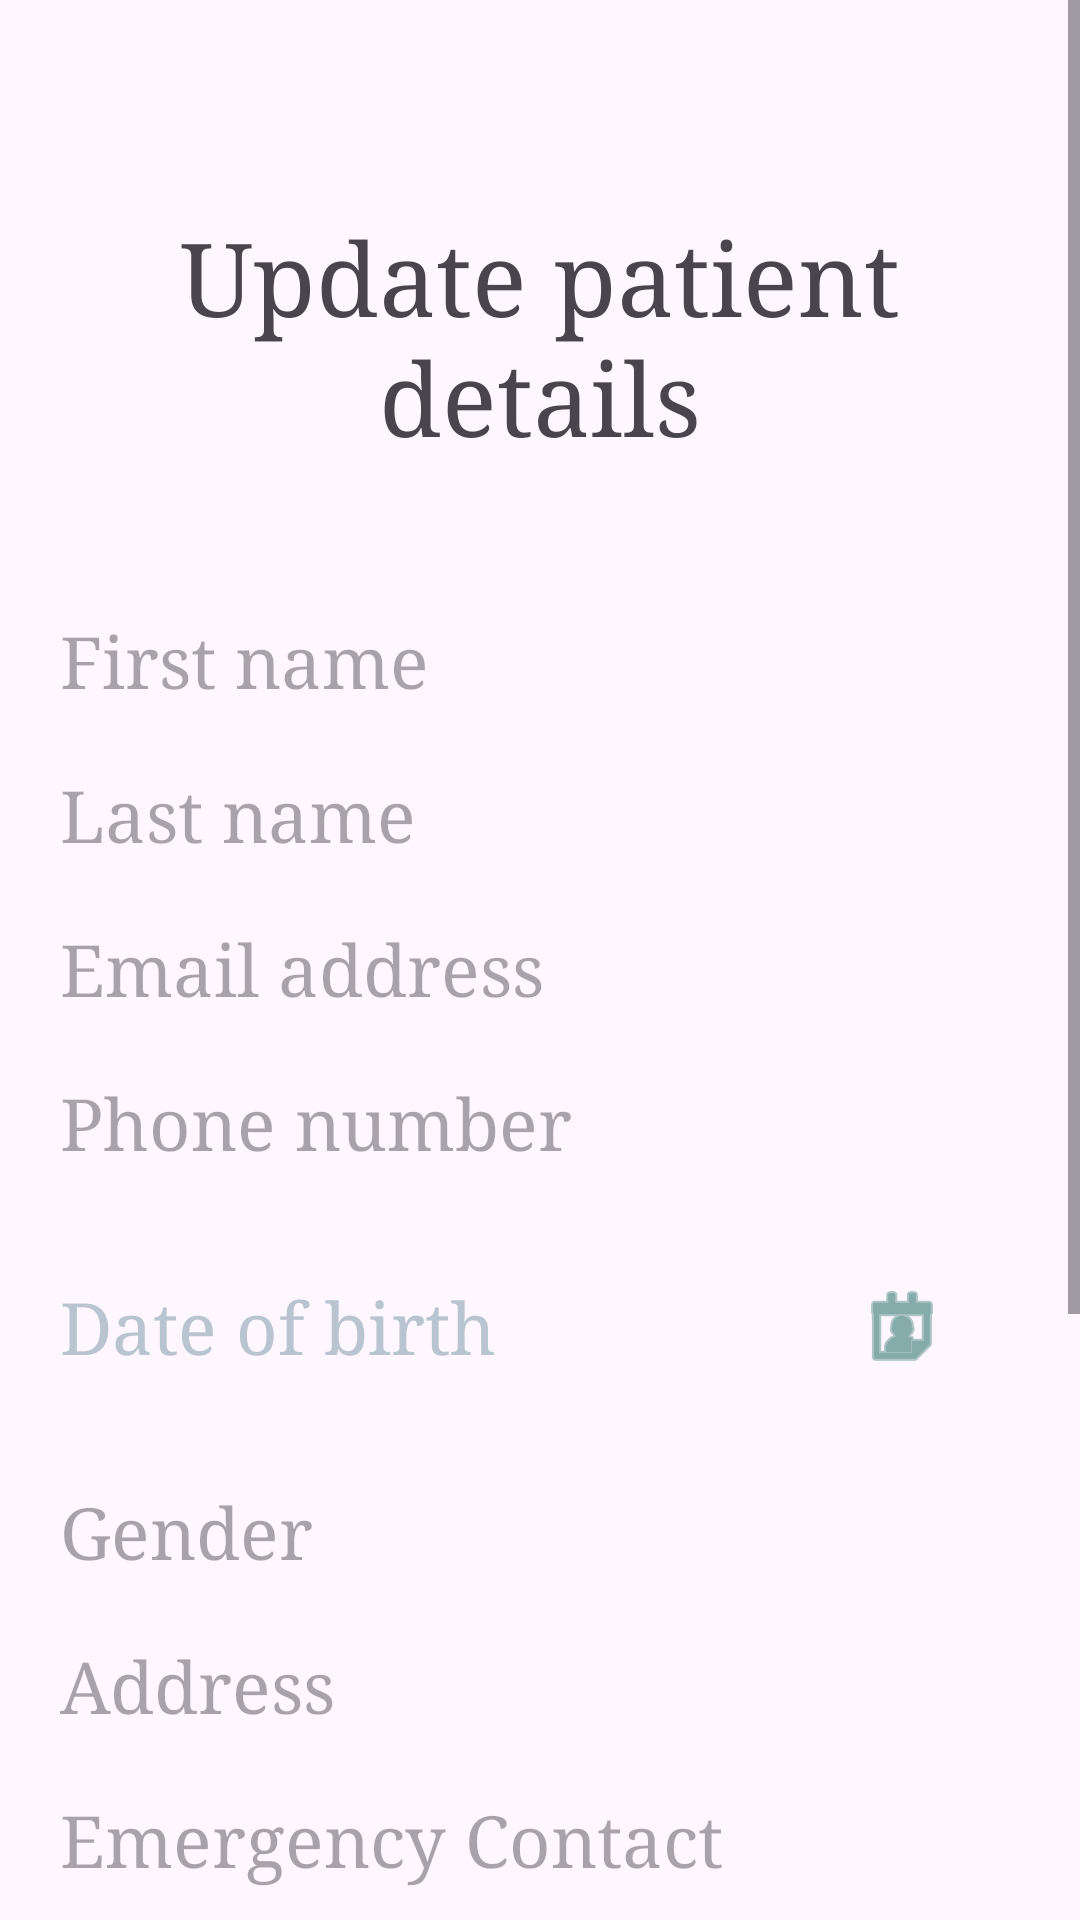

Reconstruct the res/layout file that produces this screen, plus the resources it refers to.
<!-- AndroidManifest.xml: application theme Theme.Demo -->
<!-- res/layout/fragment_update_patient.xml -->
<?xml version="1.0" encoding="utf-8"?>
<FrameLayout xmlns:android="http://schemas.android.com/apk/res/android"
    xmlns:app="http://schemas.android.com/apk/res-auto"
    xmlns:tools="http://schemas.android.com/tools"
    android:layout_width="match_parent"
    android:layout_height="match_parent"
    android:backgroundTint="#00BCD4"
    tools:context=".patient.UpdatePatientFragment">


    <androidx.constraintlayout.widget.ConstraintLayout
        android:layout_width="match_parent"
        android:layout_height="match_parent">

        <ScrollView
            android:layout_width="0dp"
            android:layout_height="0dp"
            app:layout_constraintBottom_toBottomOf="parent"
            app:layout_constraintEnd_toEndOf="parent"
            app:layout_constraintStart_toStartOf="parent"
            app:layout_constraintTop_toTopOf="parent">

            <LinearLayout
                android:layout_width="match_parent"
                android:layout_height="wrap_content"
                android:backgroundTint="#357872"
                android:orientation="vertical"

                android:padding="20dp">

                <TextView
                    android:id="@+id/registerPatient"
                    android:layout_width="match_parent"
                    android:layout_height="wrap_content"
                    android:layout_marginTop="50dp"
                    android:layout_marginBottom="10dp"
                    android:backgroundTint="#DBDBDB"
                    android:fontFamily="serif"
                    android:text="@string/update_patient_title"
                    android:textAlignment="center"
                    android:textSize="34sp" />

                <EditText
                    android:id="@+id/firstNameInput"
                    android:layout_width="match_parent"
                    android:layout_height="wrap_content"
                    android:layout_marginBottom="20dp"
                    android:background="@drawable/square_borders"
                    android:backgroundTint="#357872"
                    android:fontFamily="serif"
                    android:hint="@string/first_name"
                    android:textColorLink="#B7E0DC"
                    android:textSize="24sp" />

                <EditText
                    android:id="@+id/lastNameInput"
                    android:layout_width="match_parent"
                    android:layout_height="wrap_content"
                    android:layout_marginBottom="20dp"
                    android:background="@drawable/square_borders"
                    android:backgroundTint="#357872"
                    android:fontFamily="serif"
                    android:hint="@string/last_name"
                    android:textSize="24sp" />


                <EditText
                    android:id="@+id/emailInput"
                    android:layout_width="match_parent"
                    android:layout_height="wrap_content"
                    android:layout_marginBottom="20dp"
                    android:background="@drawable/square_borders"
                    android:backgroundTint="#357872"
                    android:fontFamily="serif"
                    android:hint="@string/email"
                    android:textSize="24sp" />

                <EditText
                    android:id="@+id/phoneInput"
                    android:layout_width="match_parent"
                    android:layout_height="wrap_content"
                    android:layout_marginBottom="20dp"
                    android:background="@drawable/square_borders"
                    android:backgroundTint="#357872"
                    android:fontFamily="serif"
                    android:hint="@string/phone_num"
                    android:textSize="24sp" />


                <androidx.constraintlayout.widget.ConstraintLayout
                    android:layout_width="match_parent"
                    android:layout_height="65dp"
                    android:layout_marginBottom="20dp"
                    android:background="@drawable/square_borders"
                    android:backgroundTint="#357872"
                    android:gravity="center"
                    android:orientation="horizontal">

                    <TextView
                        android:id="@+id/tvSelectedDateP"
                        android:layout_width="0dp"
                        android:layout_height="0dp"

                        android:backgroundTint="#357872"
                        android:fontFamily="serif"
                        android:gravity="center_vertical"
                        android:hint="@string/dob"
                        android:textAllCaps="true"
                        android:textColor="#033C37"
                        android:textColorHint="#B8C5D0"
                        android:textSize="24sp"
                        app:layout_constraintBottom_toBottomOf="parent"
                        app:layout_constraintEnd_toStartOf="@+id/dateBtnP"
                        app:layout_constraintStart_toStartOf="parent"
                        app:layout_constraintTop_toTopOf="parent" />

                    <ImageButton
                        android:id="@+id/dateBtnP"
                        android:layout_width="79dp"
                        android:layout_height="62dp"
                        android:layout_alignParentLeft="true"
                        android:backgroundTint="#02FFFFFF"
                        android:contentDescription="Pick a date"
                        android:src="@android:drawable/ic_menu_my_calendar"
                        app:layout_constraintBottom_toBottomOf="parent"
                        app:layout_constraintEnd_toEndOf="parent"
                        app:layout_constraintStart_toEndOf="@+id/tvSelectedDateP"
                        app:layout_constraintTop_toTopOf="parent"
                        app:tint="#357872" />


                </androidx.constraintlayout.widget.ConstraintLayout>

                
                
                
                
                
                
                
                
                
                
                

                <EditText
                    android:id="@+id/genderInput"
                    android:layout_width="match_parent"
                    android:layout_height="wrap_content"
                    android:layout_marginBottom="20dp"
                    android:background="@drawable/square_borders"
                    android:backgroundTint="#357872"
                    android:fontFamily="serif"
                    android:hint="@string/gender"
                    android:textSize="24sp" />

                <EditText
                    android:id="@+id/addressInput"
                    android:layout_width="match_parent"
                    android:layout_height="wrap_content"
                    android:layout_marginBottom="20dp"
                    android:background="@drawable/square_borders"
                    android:backgroundTint="#357872"
                    android:fontFamily="serif"
                    android:hint="@string/address"
                    android:textSize="24sp" />

                <EditText
                    android:id="@+id/emergencyContactInput"
                    android:layout_width="match_parent"
                    android:layout_height="wrap_content"
                    android:layout_marginBottom="20dp"
                    android:background="@drawable/square_borders"
                    android:backgroundTint="#357872"
                    android:fontFamily="serif"
                    android:hint="@string/emergency_contact"
                    android:textSize="24sp" />

                <EditText
                    android:id="@+id/bloodTypeInput"
                    android:layout_width="match_parent"
                    android:layout_height="wrap_content"
                    android:layout_marginBottom="20dp"
                    android:background="@drawable/square_borders"
                    android:backgroundTint="#357872"
                    android:fontFamily="serif"
                    android:hint="@string/blood_type"
                    android:textSize="24sp" />

                <EditText
                    android:id="@+id/heightInput"
                    android:layout_width="match_parent"
                    android:layout_height="wrap_content"
                    android:layout_marginBottom="20dp"
                    android:background="@drawable/square_borders"
                    android:backgroundTint="#357872"
                    android:fontFamily="serif"
                    android:hint="@string/height"
                    android:textSize="24sp" />

                <EditText
                    android:id="@+id/weightInput"
                    android:layout_width="match_parent"
                    android:layout_height="wrap_content"
                    android:layout_marginBottom="20dp"
                    android:background="@drawable/square_borders"
                    android:backgroundTint="#357872"
                    android:fontFamily="serif"
                    android:hint="@string/weight"
                    android:textSize="24sp" />

                <EditText
                    android:id="@+id/allergiesInput"
                    android:layout_width="match_parent"
                    android:layout_height="wrap_content"
                    android:layout_marginBottom="20dp"
                    android:background="@drawable/square_borders"
                    android:backgroundTint="#357872"
                    android:fontFamily="serif"
                    android:hint="@string/allergies"
                    android:textSize="24sp" />

                <Button
                    android:id="@+id/udpatePatientBtn"
                    android:layout_width="match_parent"
                    android:layout_height="wrap_content"
                    android:layout_marginBottom="10dp"
                    android:backgroundTint="#428C85"
                    android:fontFamily="serif"
                    android:text="@string/update_patient_btn"

                    android:textSize="24sp" />


            </LinearLayout>
        </ScrollView>


    </androidx.constraintlayout.widget.ConstraintLayout>
</FrameLayout>
<!-- resources referenced by this layout -->
<resources>
  <string name="address">Address</string>
  <string name="allergies">Allergies</string>
  <string name="blood_type">Blood Type</string>
  <string name="dob">Date of birth</string>
  <string name="email">Email address</string>
  <string name="emergency_contact">Emergency Contact</string>
  <string name="first_name">First name</string>
  <string name="gender">Gender</string>
  <string name="height">Height</string>
  <string name="last_name">Last name</string>
  <string name="phone_num">Phone number</string>
  <string name="update_patient_btn">Update patient</string>
  <string name="update_patient_title">Update patient details\n</string>
  <string name="weight">Weight</string>
  <style name="Theme.Demo" parent="Base.Theme.Demo">
          
      </style>
  <style name="Base.Theme.Demo" parent="Theme.Material3.DayNight.NoActionBar">
          
          <item name="windowActionBar">false</item>
          <item name="windowNoTitle">true</item>
  
          
          <item name="colorPrimary">@color/themeColor</item>
      </style>
  <color name="themeColor">#60C2D3</color>
</resources>
